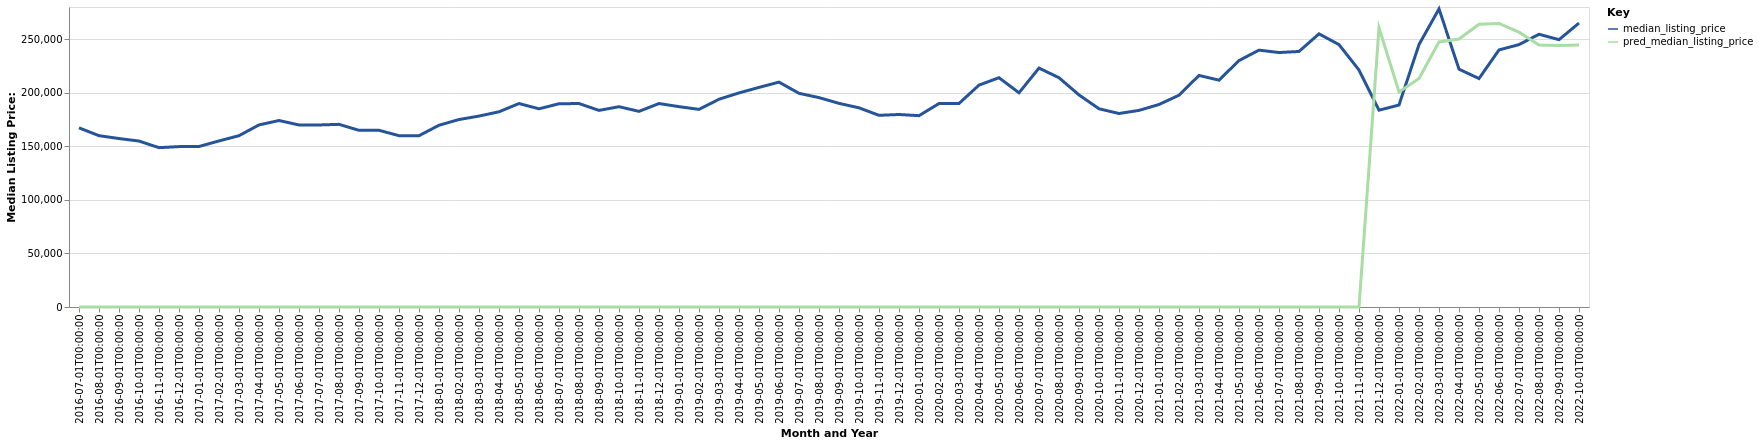

The table this chart was drawn from, first rows:
date, time_idx, median_listing_price, thirty_year_interest_rate_five, month, county_name, active_listing_count, pred_median_listing_price, month_year
2016-07-01, 0, 167200, 3.72, 7, Marquette, MI, 599.0, 0, Jul-2016
2016-08-01, 1, 159900, 3.73, 8, Marquette, MI, 598.0, 0, Aug-2016
2016-09-01, 2, 157225, 3.66, 9, Marquette, MI, 584.0, 0, Sep-2016
2016-10-01, 3, 154900, 3.64, 10, Marquette, MI, 544.0, 0, Oct-2016
2016-11-01, 4, 148723, 3.66, 11, Marquette, MI, 498.0, 0, Nov-2016
2016-12-01, 5, 149700, 3.48, 12, Marquette, MI, 446.0, 0, Dec-2016
2017-01-01, 6, 149800, 3.45, 1, Marquette, MI, 381.0, 0, Jan-2017
2017-02-01, 7, 155000, 3.5, 2, Marquette, MI, 358.0, 0, Feb-2017
2017-03-01, 8, 159900, 3.52, 3, Marquette, MI, 391.0, 0, Mar-2017
2017-04-01, 9, 169950, 4.03, 4, Marquette, MI, 423.0, 0, Apr-2017
2017-05-01, 10, 174050, 4.32, 5, Marquette, MI, 460.0, 0, May-2017
2017-06-01, 11, 169900, 4.2, 6, Marquette, MI, 499.0, 0, Jun-2017
2017-07-01, 12, 169900, 4.19, 7, Marquette, MI, 521.0, 0, Jul-2017
2017-08-01, 13, 170475, 4.3, 8, Marquette, MI, 528.0, 0, Aug-2017
2017-09-01, 14, 164900, 4.1, 9, Marquette, MI, 535.0, 0, Sep-2017
2017-10-01, 15, 164925, 4.05, 10, Marquette, MI, 493.0, 0, Oct-2017
2017-11-01, 16, 159900, 3.94, 11, Marquette, MI, 449.0, 0, Nov-2017
2017-12-01, 17, 159900, 4.03, 12, Marquette, MI, 410.0, 0, Dec-2017
2018-01-01, 18, 169650, 3.93, 1, Marquette, MI, 353.0, 0, Jan-2018
2018-02-01, 19, 174975, 3.83, 2, Marquette, MI, 323.0, 0, Feb-2018
2018-03-01, 20, 178200, 3.94, 3, Marquette, MI, 328.0, 0, Mar-2018
2018-04-01, 21, 182200, 3.95, 4, Marquette, MI, 338.0, 0, Apr-2018
2018-05-01, 22, 189900, 3.99, 5, Marquette, MI, 366.0, 0, May-2018
2018-06-01, 23, 185000, 4.15, 6, Marquette, MI, 420.0, 0, Jun-2018
2018-07-01, 24, 189700, 4.4, 7, Marquette, MI, 451.0, 0, Jul-2018
2018-08-01, 25, 189900, 4.46, 8, Marquette, MI, 464.0, 0, Aug-2018
2018-09-01, 26, 183500, 4.58, 9, Marquette, MI, 475.0, 0, Sep-2018
2018-10-01, 27, 186950, 4.66, 10, Marquette, MI, 452.0, 0, Oct-2018
2018-11-01, 28, 182600, 4.62, 11, Marquette, MI, 419.0, 0, Nov-2018
2018-12-01, 29, 189900, 4.54, 12, Marquette, MI, 365.0, 0, Dec-2018
2019-01-01, 30, 187000, 4.6, 1, Marquette, MI, 307.0, 0, Jan-2019
2019-02-01, 31, 184450, 4.72, 2, Marquette, MI, 296.0, 0, Feb-2019
2019-03-01, 32, 193914, 4.9, 3, Marquette, MI, 284.0, 0, Mar-2019
2019-04-01, 33, 199825, 4.94, 4, Marquette, MI, 274.0, 0, Apr-2019
2019-05-01, 34, 204950, 4.75, 5, Marquette, MI, 290.0, 0, May-2019
2019-06-01, 35, 209900, 4.51, 6, Marquette, MI, 364.0, 0, Jun-2019
2019-07-01, 36, 199450, 4.41, 7, Marquette, MI, 391.0, 0, Jul-2019
2019-08-01, 37, 195427, 4.41, 8, Marquette, MI, 404.0, 0, Aug-2019
2019-09-01, 38, 190068, 4.2, 9, Marquette, MI, 414.0, 0, Sep-2019
2019-10-01, 39, 185900, 4.14, 10, Marquette, MI, 420.0, 0, Oct-2019
2019-11-01, 40, 178900, 3.84, 11, Marquette, MI, 380.0, 0, Nov-2019
2019-12-01, 41, 179675, 3.81, 12, Marquette, MI, 324.0, 0, Dec-2019
2020-01-01, 42, 178575, 3.75, 1, Marquette, MI, 264.0, 0, Jan-2020
2020-02-01, 43, 189900, 3.73, 2, Marquette, MI, 247.0, 0, Feb-2020
2020-03-01, 44, 189950, 3.78, 3, Marquette, MI, 228.0, 0, Mar-2020
2020-04-01, 45, 207100, 3.75, 4, Marquette, MI, 225.0, 0, Apr-2020
2020-05-01, 46, 214000, 3.74, 5, Marquette, MI, 233.0, 0, May-2020
2020-06-01, 47, 199925, 3.72, 6, Marquette, MI, 241.0, 0, Jun-2020
2020-07-01, 48, 223000, 3.49, 7, Marquette, MI, 234.0, 0, Jul-2020
2020-08-01, 49, 214000, 3.65, 8, Marquette, MI, 222.0, 0, Aug-2020
2020-09-01, 50, 197950, 3.33, 9, Marquette, MI, 207.0, 0, Sep-2020
2020-10-01, 51, 185000, 3.28, 10, Marquette, MI, 189.0, 0, Oct-2020
2020-11-01, 52, 180600, 3.21, 11, Marquette, MI, 176.0, 0, Nov-2020
2020-12-01, 53, 183500, 3.07, 12, Marquette, MI, 152.0, 0, Dec-2020
2021-01-01, 54, 189000, 2.99, 1, Marquette, MI, 123.0, 0, Jan-2021
2021-02-01, 55, 197675, 2.93, 2, Marquette, MI, 105.0, 0, Feb-2021
2021-03-01, 56, 216125, 2.88, 3, Marquette, MI, 120.0, 0, Mar-2021
2021-04-01, 57, 211725, 2.84, 4, Marquette, MI, 111.0, 0, Apr-2021
2021-05-01, 58, 230000, 2.71, 5, Marquette, MI, 130.0, 0, May-2021
2021-06-01, 59, 239750, 2.79, 6, Marquette, MI, 145.0, 0, Jun-2021
... 16 more rows
